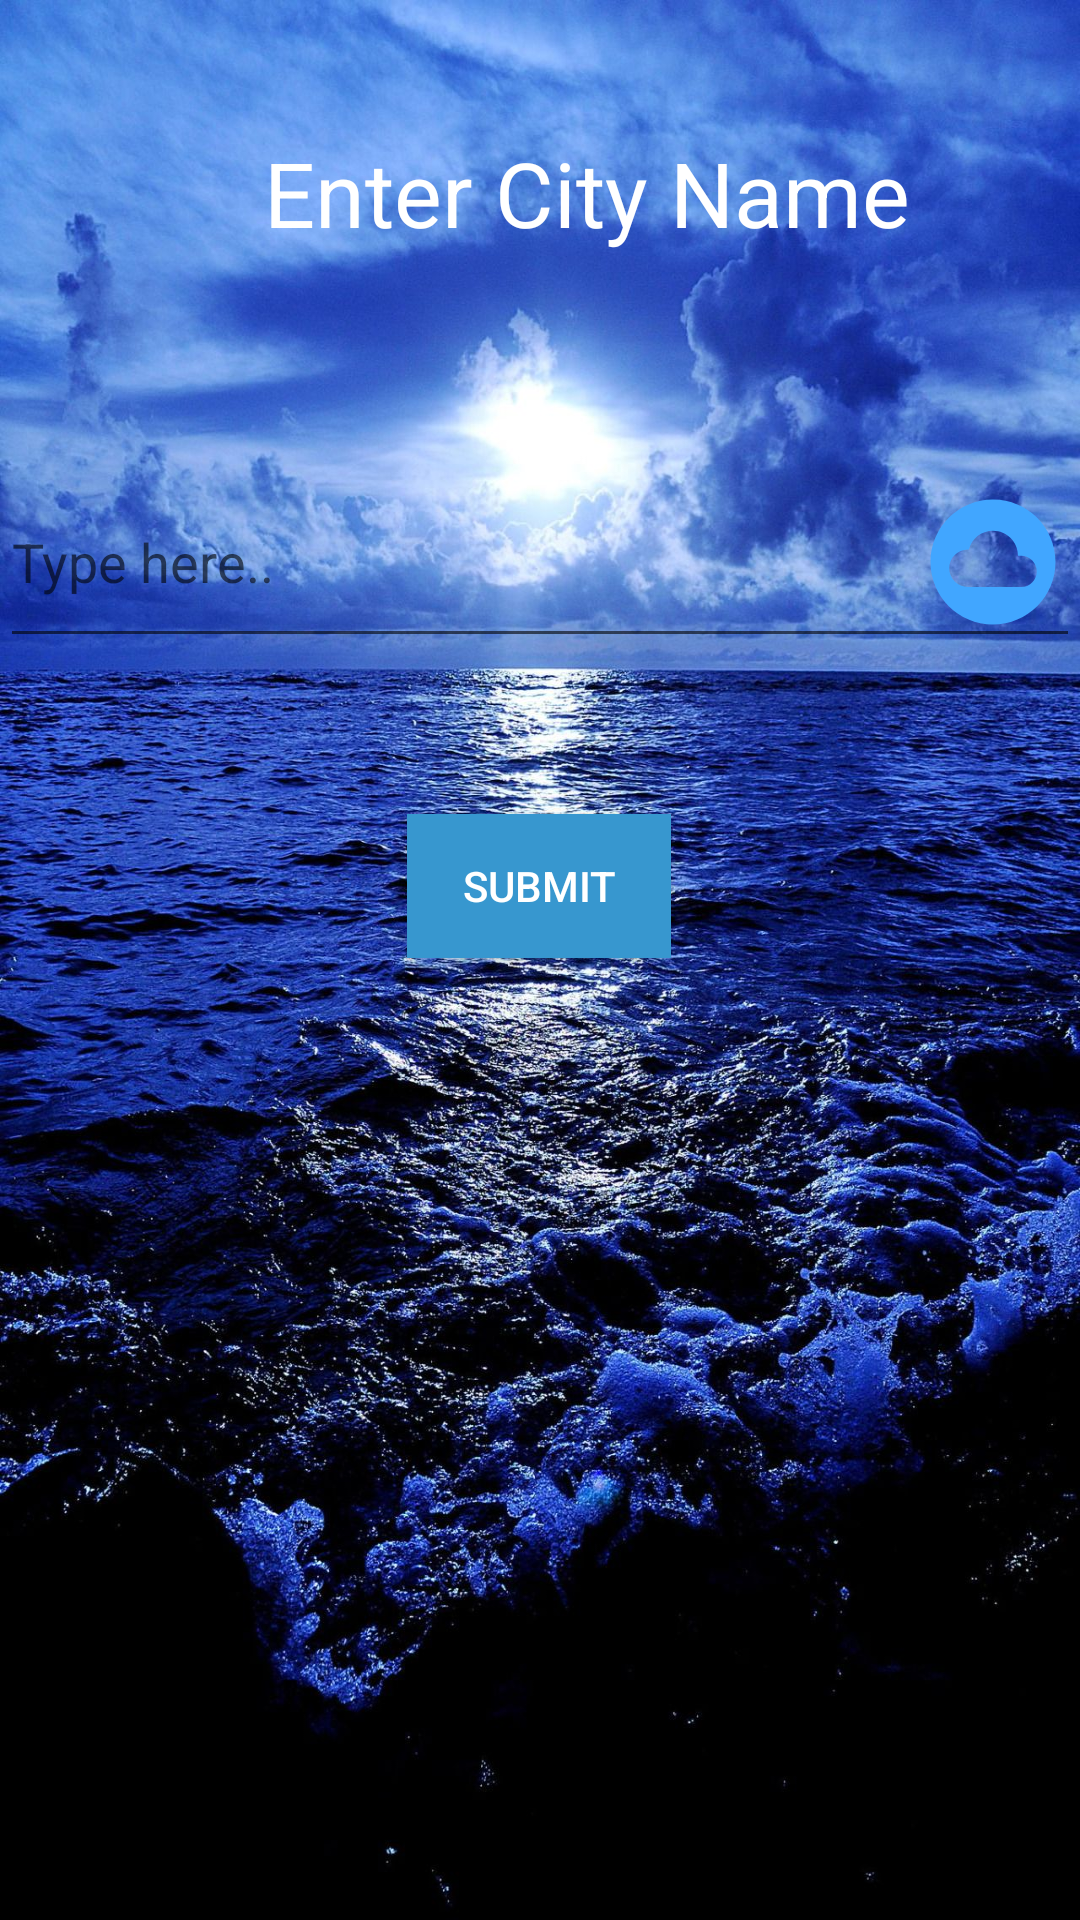

This screen was rendered from an Android layout file. Write that file and the resources it references.
<!-- AndroidManifest.xml: application theme AppTheme -->
<!-- res/layout/activity_weather.xml -->
<?xml version="1.0" encoding="utf-8"?>
<androidx.constraintlayout.widget.ConstraintLayout xmlns:android="http://schemas.android.com/apk/res/android"
    xmlns:app="http://schemas.android.com/apk/res-auto"
    xmlns:tools="http://schemas.android.com/tools"
    android:layout_width="match_parent"
    android:layout_height="match_parent"
    android:background="@drawable/thesky"
    android:scrollbarSize="@android:dimen/thumbnail_height"
    tools:context=".Weather">


    <TextView
        android:id="@+id/instruction"
        android:layout_width="wrap_content"
        android:layout_height="wrap_content"
        android:layout_marginStart="176dp"
        android:layout_marginTop="44dp"
        android:layout_marginEnd="176dp"
        android:text="Enter City Name"
        android:textColor="@color/white"
        android:textSize="30sp"
        app:layout_constraintEnd_toEndOf="parent"
        app:layout_constraintHorizontal_bias="0.426"
        app:layout_constraintStart_toStartOf="parent"
        app:layout_constraintTop_toTopOf="parent" />


    <EditText

        android:id="@+id/city"
        android:layout_width="match_parent"
        android:layout_height="wrap_content"
        android:layout_marginTop="68dp"
        android:drawableRight="@drawable/ic_weather_icon"
        android:hint="Type here.."
        android:textColor="@color/white"

        app:layout_constraintTop_toBottomOf="@+id/instruction"
        tools:layout_editor_absoluteX="0dp" />

    <Button
        android:id="@+id/submit"
        android:layout_width="wrap_content"
        android:layout_height="wrap_content"
        android:layout_marginStart="161dp"
        android:layout_marginTop="52dp"
        android:layout_marginEnd="162dp"
        android:background="@color/headings"
        android:onClick="getWeather"
        android:text="Submit"
        android:textColor="@color/white"
        app:layout_constraintEnd_toEndOf="parent"
        app:layout_constraintStart_toStartOf="parent"
        app:layout_constraintTop_toBottomOf="@+id/city" />

    <TextView
        android:id="@+id/resultTextView"
        android:layout_width="wrap_content"
        android:layout_height="wrap_content"
        android:layout_marginStart="176dp"
        android:layout_marginTop="40dp"
        android:layout_marginEnd="176dp"
        android:textColor="@color/white"
        android:textSize="30sp"
        app:layout_constraintEnd_toEndOf="parent"
        app:layout_constraintHorizontal_bias="0.503"
        app:layout_constraintStart_toStartOf="parent"
        app:layout_constraintTop_toBottomOf="@+id/submit" />

</androidx.constraintlayout.widget.ConstraintLayout>
<!-- resources referenced by this layout -->
<resources>
  <color name="headings">#3797CF</color>
  <color name="white">#FFFFFF</color>
  <!-- drawable ic_weather_icon (drawable) -->
  <vector android:height="50dp" android:tint="#41A6FF"
      android:viewportHeight="24.0" android:viewportWidth="24.0"
      android:width="50dp" xmlns:android="http://schemas.android.com/apk/res/android">
      <path android:fillColor="#FF000000" android:pathData="M12,2C6.48,2 2,6.48 2,12s4.48,10 10,10 10,-4.48 10,-10S17.52,2 12,2zM16.5,16L8,16c-1.66,0 -3,-1.34 -3,-3s1.34,-3 3,-3l0.14,0.01C8.58,8.28 10.13,7 12,7c2.21,0 4,1.79 4,4h0.5c1.38,0 2.5,1.12 2.5,2.5S17.88,16 16.5,16z"/>
  </vector>
  <!-- drawable thesky: jpg bitmap (drawable, 429255 bytes) -->
  <style name="AppTheme" parent="Theme.AppCompat.Light.DarkActionBar">
          
          <item name="colorPrimary">@color/colorAccent</item>
          <item name="colorPrimaryDark">@color/colorAccent</item>
          <item name="colorAccent">@color/colorAccent</item>
      </style>
  <color name="colorAccent">#0D5D98</color>
</resources>
